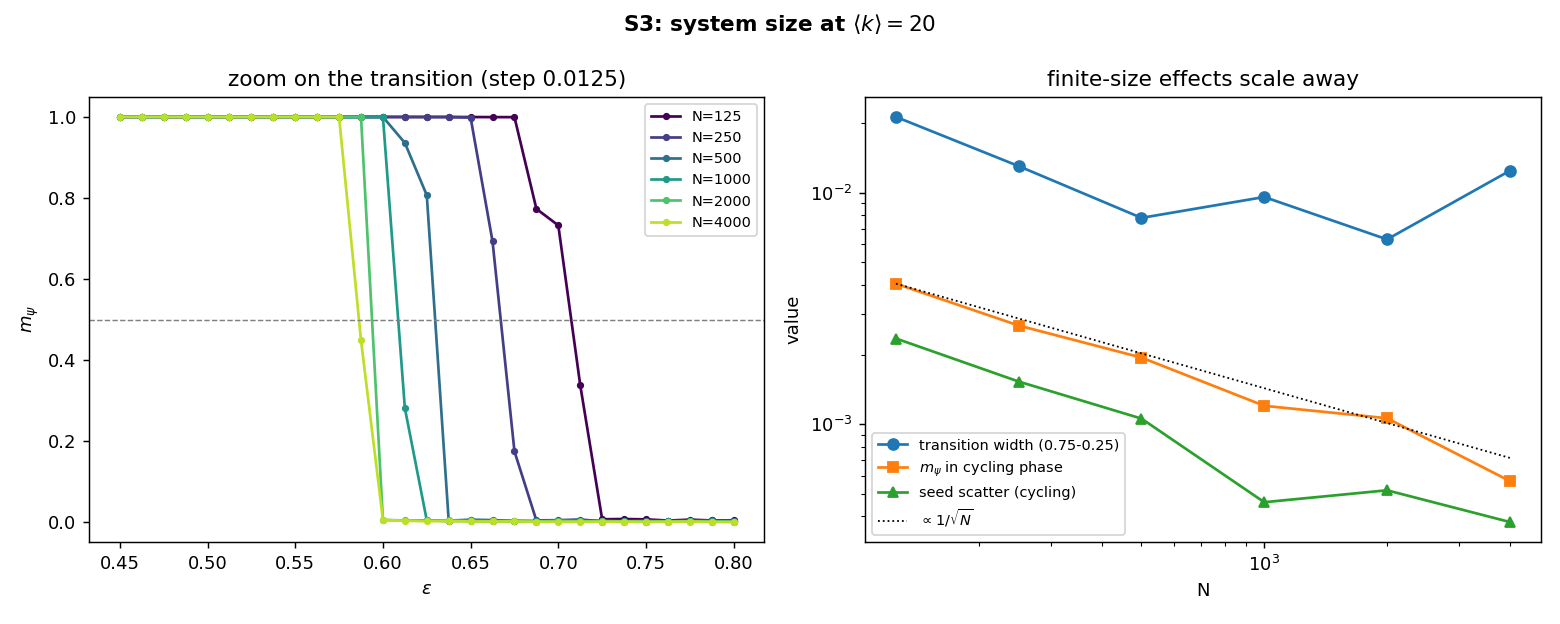

The table this chart was drawn from, first rows:
N, eps_c, eps_c_std, width, m_cycle, sd_cycle
1.250000000000000000e+02, 6.997484439526853173e-01, 1.314909504718000076e-02, 2.126108071394583465e-02, 4.045281199999999598e-03, 2.344919003856926493e-03
2.500000000000000000e+02, 6.652526457112520886e-01, 5.168967305355510848e-03, 1.302466811281788317e-02, 2.667459750000000102e-03, 1.527826125781493434e-03
5.000000000000000000e+02, 6.292792266396567413e-01, 2.060544734440280818e-03, 7.785034665311330038e-03, 1.939560950000000002e-03, 1.056965759006386809e-03
1.000000000000000000e+03, 6.096334010775590340e-01, 5.066883306877927040e-03, 9.583018368742091120e-03, 1.200493549999999930e-03, 4.601603630207056037e-04
2.000000000000000000e+03, 5.937842872067217170e-01, 1.872326354406702556e-05, 6.285887609546514376e-03, 1.060808200000000175e-03, 5.180510792403196594e-04
4.000000000000000000e+03, 5.871060323716524865e-01, 5.847423856609932323e-03, 1.244250116193379441e-02, 5.681190500000000846e-04, 3.778969955419697320e-04
